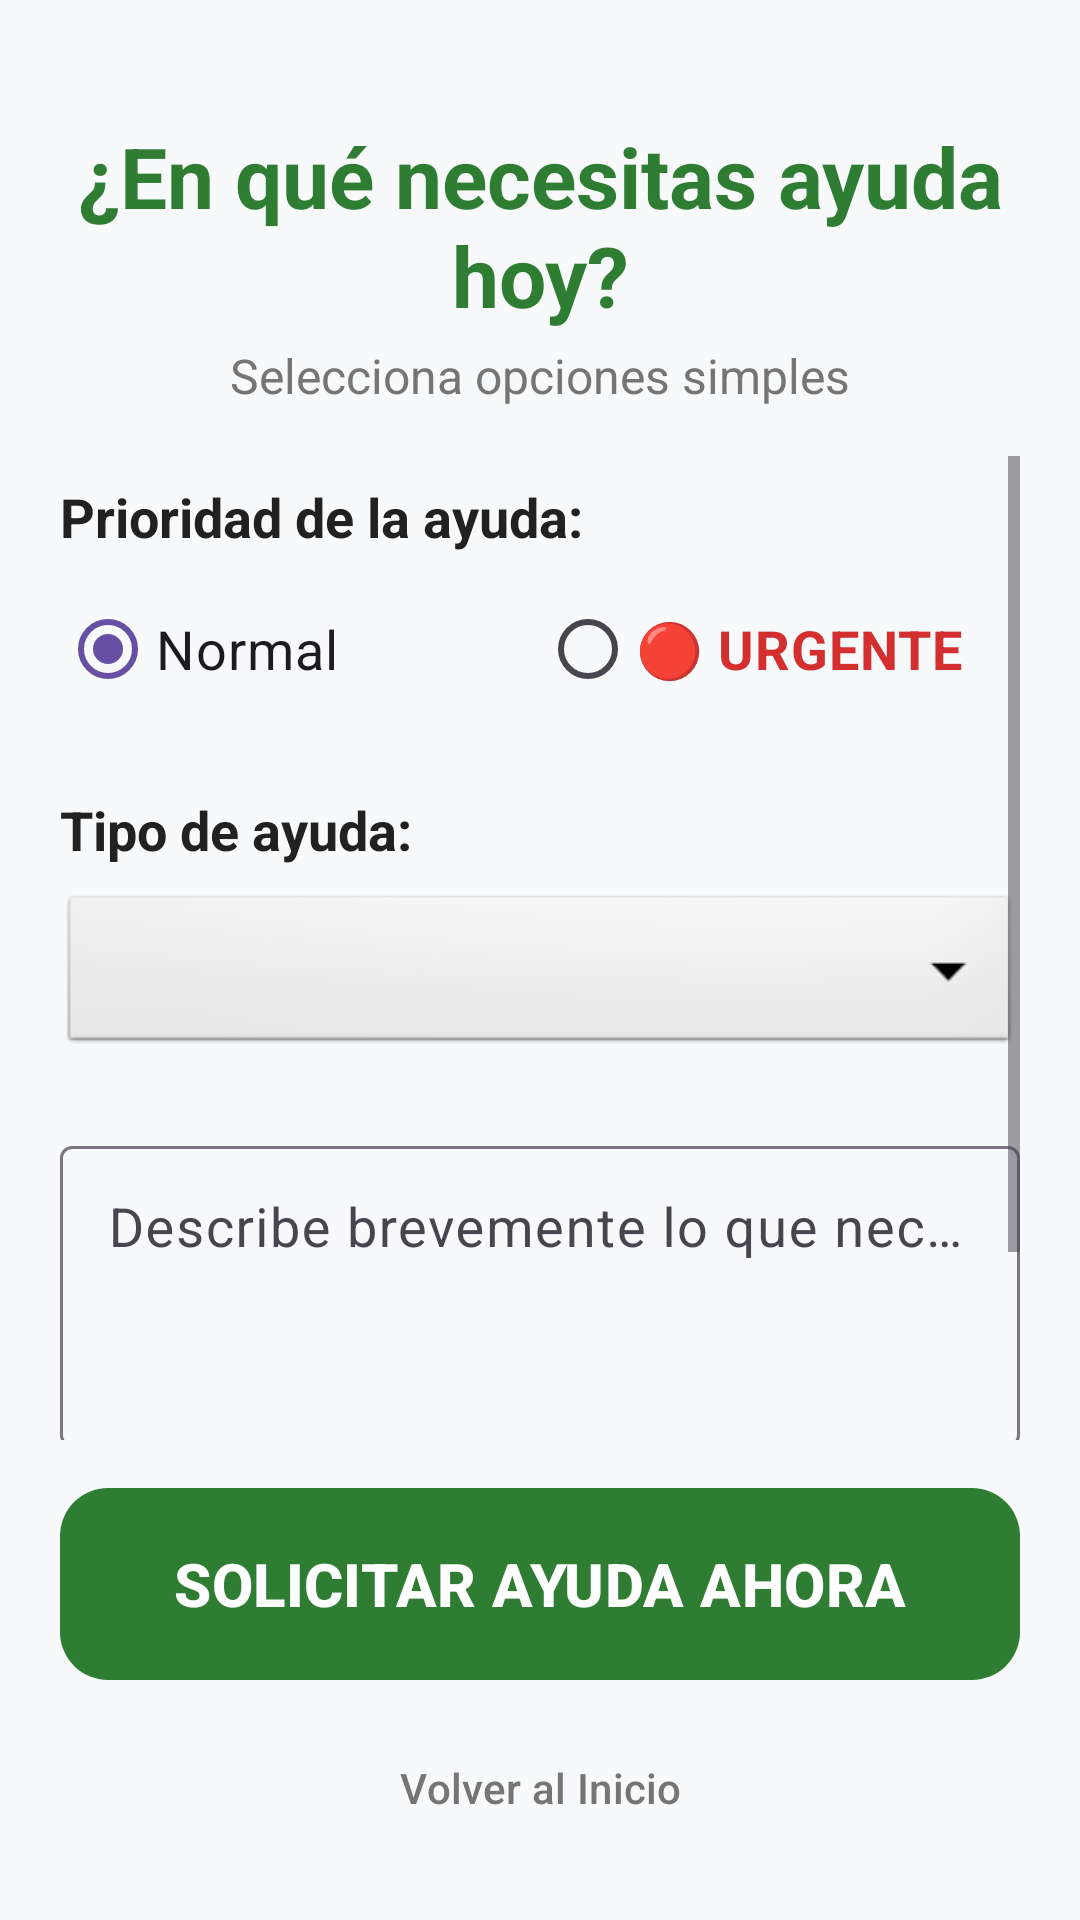

Android layout source for this screen:
<!-- AndroidManifest.xml: application theme Theme.Voluntarios -->
<!-- res/layout/activity_crear_solicitud.xml -->
<?xml version="1.0" encoding="utf-8"?>
<androidx.constraintlayout.widget.ConstraintLayout xmlns:android="http://schemas.android.com/apk/res/android"
    xmlns:app="http://schemas.android.com/apk/res-auto"
    xmlns:tools="http://schemas.android.com/tools"
    android:layout_width="match_parent"
    android:layout_height="match_parent"
    android:background="@color/background_light"
    android:padding="20dp"
    tools:context=".vistas.adultomayor.CrearSolicitudActivity">

    
    <TextView
        android:id="@+id/txtCrearTitulo"
        android:layout_width="wrap_content"
        android:layout_height="wrap_content"
        android:layout_marginTop="20dp"
        android:text="@string/crear_solicitud_titulo"
        android:textColor="@color/secondary_green"
        android:textSize="28sp"
        android:textStyle="bold"
        android:textAlignment="center"
        app:layout_constraintLeft_toLeftOf="parent"
        app:layout_constraintRight_toRightOf="parent"
        app:layout_constraintTop_toTopOf="parent" />

    <TextView
        android:id="@+id/txtCrearSubtitulo"
        android:layout_width="wrap_content"
        android:layout_height="wrap_content"
        android:layout_marginTop="4dp"
        android:text="@string/crear_solicitud_subtitulo"
        android:textColor="@color/text_secondary"
        android:textSize="16sp"
        app:layout_constraintLeft_toLeftOf="parent"
        app:layout_constraintRight_toRightOf="parent"
        app:layout_constraintTop_toBottomOf="@id/txtCrearTitulo" />

    
    <ScrollView
        android:layout_width="0dp"
        android:layout_height="0dp"
        android:layout_marginTop="16dp"
        android:layout_marginBottom="12dp"
        app:layout_constraintBottom_toTopOf="@+id/btnEnviarSolicitud"
        app:layout_constraintLeft_toLeftOf="parent"
        app:layout_constraintRight_toRightOf="parent"
        app:layout_constraintTop_toBottomOf="@id/txtCrearSubtitulo">

        <LinearLayout
            android:layout_width="match_parent"
            android:layout_height="wrap_content"
            android:orientation="vertical">

            
            <TextView
                android:layout_width="wrap_content"
                android:layout_height="wrap_content"
                android:text="@string/crear_solicitud_prioridad"
                android:textSize="18sp"
                android:textStyle="bold"
                android:textColor="@color/text_primary"
                android:layout_marginTop="8dp" />

            <RadioGroup
                android:id="@+id/rgPrioridad"
                android:layout_width="match_parent"
                android:layout_height="wrap_content"
                android:orientation="horizontal"
                android:layout_marginTop="8dp"
                android:layout_marginBottom="16dp">

                <RadioButton
                    android:id="@+id/rbPrioridadNormal"
                    android:layout_width="0dp"
                    android:layout_height="wrap_content"
                    android:layout_weight="1"
                    android:text="Normal"
                    android:textSize="18sp"
                    android:checked="true" />

                <RadioButton
                    android:id="@+id/rbPrioridadUrgente"
                    android:layout_width="0dp"
                    android:layout_height="wrap_content"
                    android:layout_weight="1"
                    android:text="🔴 URGENTE"
                    android:textSize="18sp"
                    android:textStyle="bold"
                    android:textColor="#D32F2F" />
            </RadioGroup>

            
            <TextView
                android:layout_width="wrap_content"
                android:layout_height="wrap_content"
                android:text="@string/crear_solicitud_categoria"
                android:textSize="18sp"
                android:textStyle="bold"
                android:textColor="@color/text_primary"
                android:layout_marginTop="8dp" />

            <Spinner
                android:id="@+id/spCategoria"
                android:layout_width="match_parent"
                android:layout_height="56dp"
                android:layout_marginTop="8dp"
                android:layout_marginBottom="16dp"
                android:background="@android:drawable/btn_dropdown"
                android:padding="8dp" />

            
            <com.google.android.material.textfield.TextInputLayout
                android:id="@+id/tilDescripcion"
                style="@style/Widget.Material3.TextInputLayout.OutlinedBox"
                android:layout_width="match_parent"
                android:layout_height="wrap_content"
                android:layout_marginTop="8dp"
                android:hint="@string/crear_solicitud_hint_desc">

                <com.google.android.material.textfield.TextInputEditText
                    android:id="@+id/edtDescripcion"
                    android:layout_width="match_parent"
                    android:layout_height="wrap_content"
                    android:minLines="3"
                    android:gravity="top"
                    android:textSize="18sp"
                    android:inputType="textMultiLine" />
            </com.google.android.material.textfield.TextInputLayout>

            
            <TextView
                android:id="@+id/txtUbicacionActual"
                android:layout_width="match_parent"
                android:layout_height="wrap_content"
                android:layout_marginTop="16dp"
                android:text="📍 Ubicación actual: Av. Matta 450, Santiago (GPS Activo)"
                android:textSize="14sp"
                android:textColor="@color/text_secondary"
                android:background="#E8F5E9"
                android:padding="12dp" />

        </LinearLayout>
    </ScrollView>

    
    <com.google.android.material.button.MaterialButton
        android:id="@+id/btnEnviarSolicitud"
        android:layout_width="0dp"
        android:layout_height="72dp"
        android:layout_marginBottom="8dp"
        android:text="@string/crear_solicitud_btn_enviar"
        android:textSize="20sp"
        android:textStyle="bold"
        app:backgroundTint="@color/secondary_green"
        app:cornerRadius="16dp"
        app:layout_constraintBottom_toTopOf="@+id/btnVolverInicioAm"
        app:layout_constraintLeft_toLeftOf="parent"
        app:layout_constraintRight_toRightOf="parent" />

    <com.google.android.material.button.MaterialButton
        android:id="@+id/btnVolverInicioAm"
        style="@style/Widget.Material3.Button.TextButton"
        android:layout_width="wrap_content"
        android:layout_height="wrap_content"
        android:text="@string/reg_btn_volver"
        android:textColor="@color/text_secondary"
        android:textSize="14sp"
        app:layout_constraintBottom_toBottomOf="parent"
        app:layout_constraintLeft_toLeftOf="parent"
        app:layout_constraintRight_toRightOf="parent" />

</androidx.constraintlayout.widget.ConstraintLayout>
<!-- resources referenced by this layout -->
<resources>
  <color name="background_light">#F8F9FA</color>
  <color name="secondary_green">#2E7D32</color>
  <color name="text_primary">#212121</color>
  <color name="text_secondary">#757575</color>
  <string name="crear_solicitud_btn_enviar">SOLICITAR AYUDA AHORA</string>
  <string name="crear_solicitud_categoria">Tipo de ayuda:</string>
  <string name="crear_solicitud_hint_desc">Describe brevemente lo que necesitas...</string>
  <string name="crear_solicitud_prioridad">Prioridad de la ayuda:</string>
  <string name="crear_solicitud_subtitulo">Selecciona opciones simples</string>
  <string name="crear_solicitud_titulo">¿En qué necesitas ayuda hoy?</string>
  <string name="reg_btn_volver">Volver al Inicio</string>
  <style name="Theme.Voluntarios" parent="Base.Theme.Voluntarios" />
  <style name="Base.Theme.Voluntarios" parent="Theme.Material3.DayNight.NoActionBar">
          
          
      </style>
</resources>
